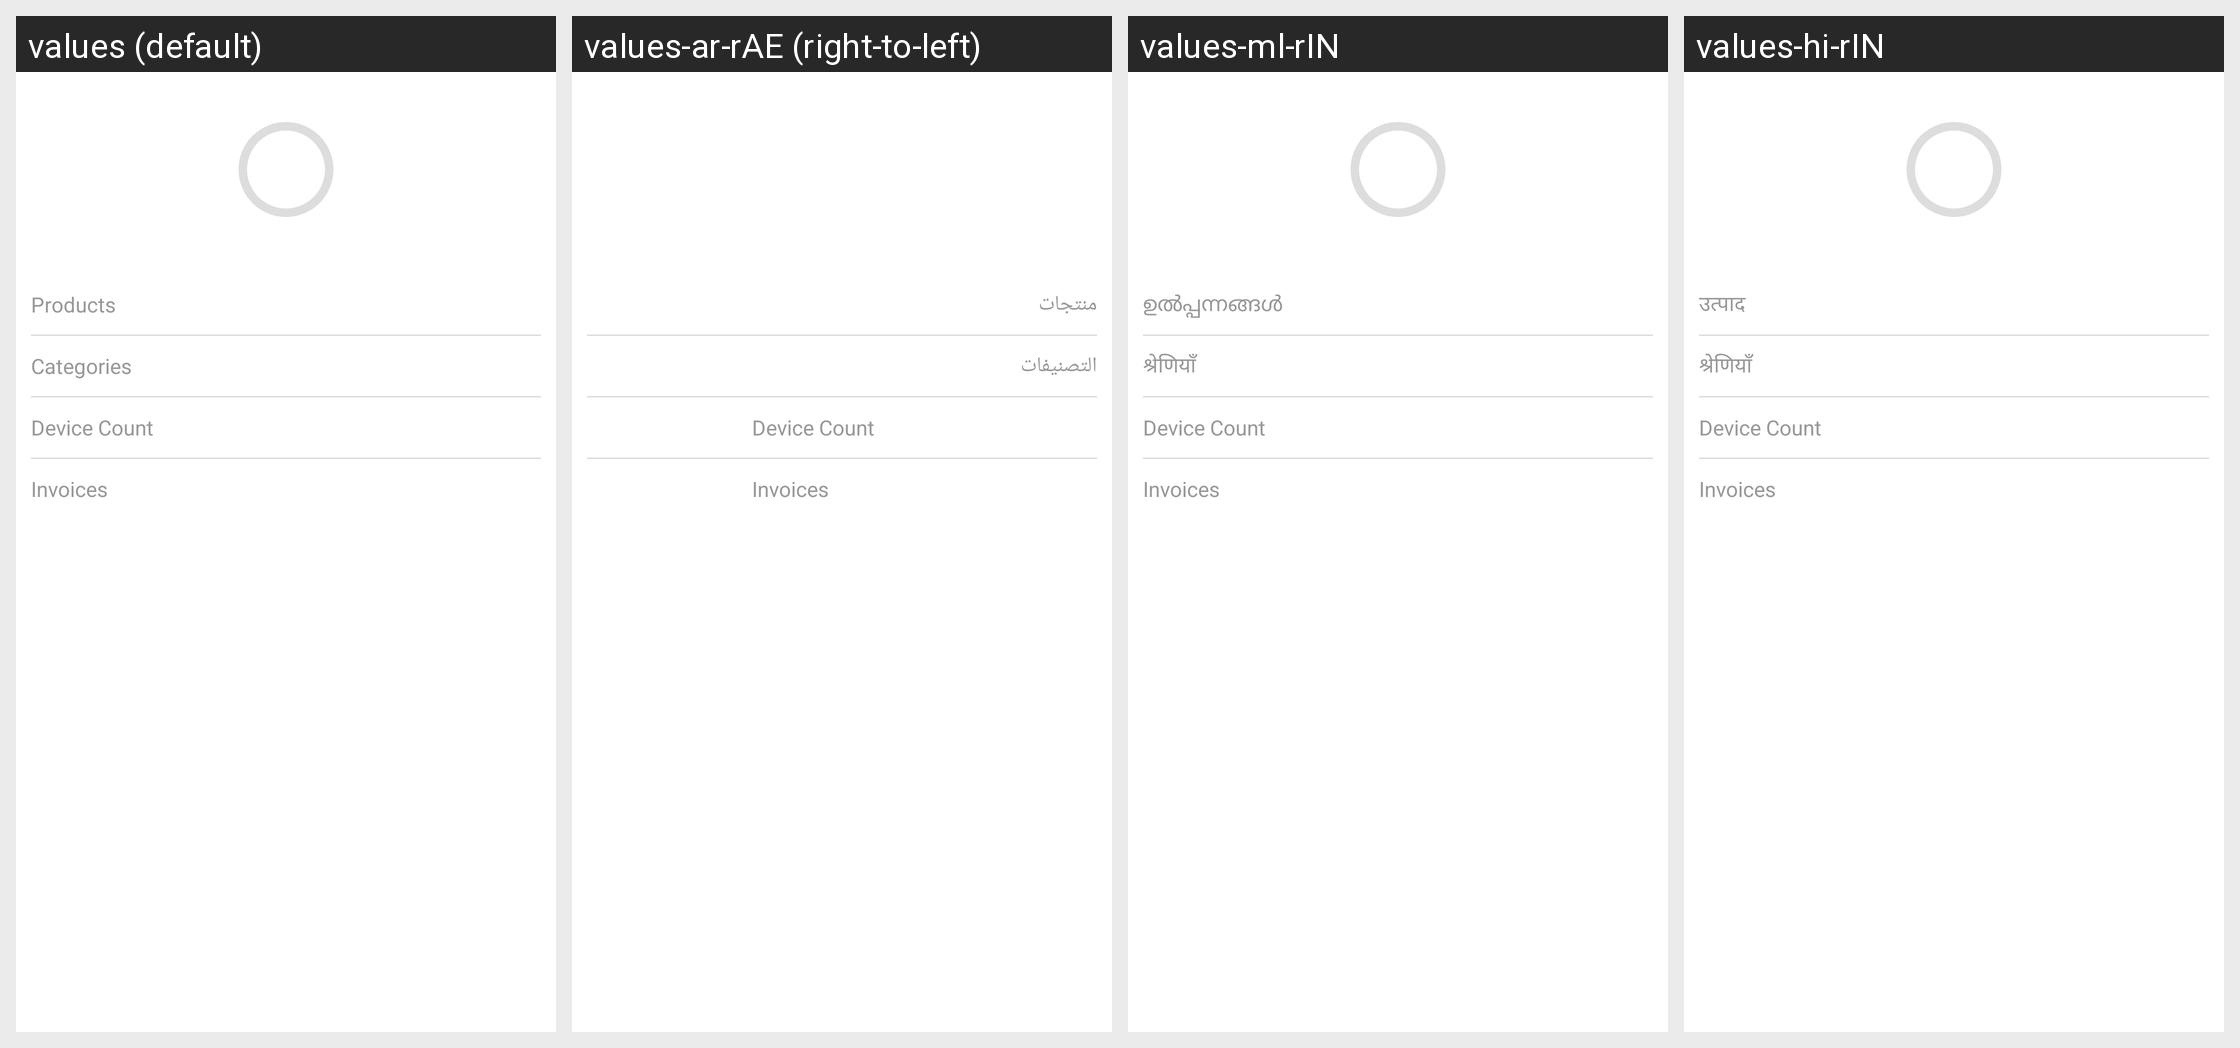

For this localized Android screen grid, give each drawn string resource with its value in every locale shown.
Android screen res/layout/activity_sync.xml rendered under 4 locales, left to right: values (default), values-ar-rAE (right-to-left), values-ml-rIN, values-hi-rIN. Device: Nexus 5 (rendered at 1080×1920; each locale shown at half size, 540×960, under a caption strip naming it); theme AppTheme.NoActionBar.
Other locales in the repository, not shown: values-bn-rBD, values-es-rES, values-fr-rFR.
Strings drawn on this screen, with the default value and each locale's value (text and hints the layout hard-codes, and strings that could not be matched under every locale, appear in the picture but are not listed):

products
  values: Products
  values-ar-rAE: منتجات
  values-ml-rIN: ഉൽപ്പന്നങ്ങൾ
  values-hi-rIN: उत्पाद

categories
  values: Categories
  values-ar-rAE: التصنيفات
  values-ml-rIN: श्रेणियाँ
  values-hi-rIN: श्रेणियाँ

device_count
  values: Device Count
  values-ar-rAE: Device Count
  values-ml-rIN: Device Count
  values-hi-rIN: Device Count

add_invoice
  values: Invoices
  values-ar-rAE: Invoices  [not translated; the default value is used]
  values-ml-rIN: Invoices  [not translated; the default value is used]
  values-hi-rIN: Invoices  [not translated; the default value is used]
